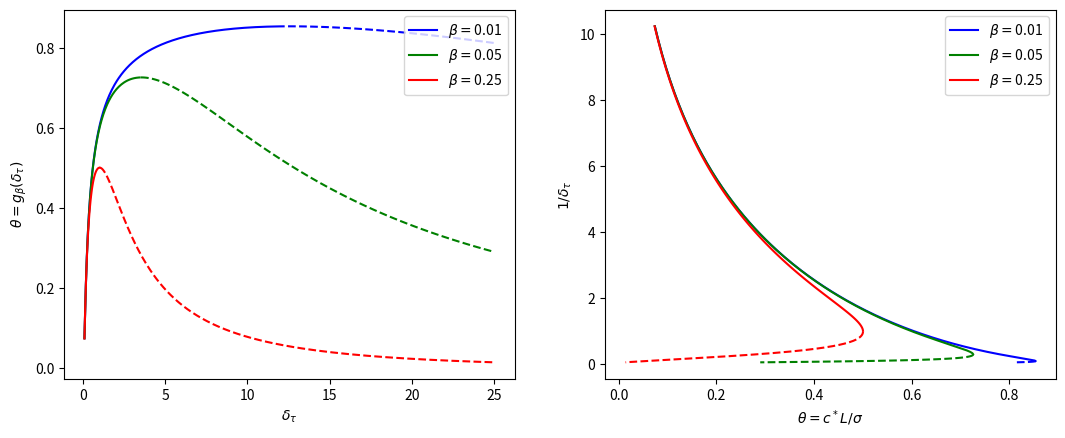

The script that saved this image:
#!/usr/bin/env python3
"""
Fire-Diffuse-Fire Model:

"""

# =============================================================================
# Packages
# =============================================================================
import numpy as np
import matplotlib.pyplot as plt

# =============================================================================
# Main Simulation Function
# =============================================================================
def fdf_plots():
	# --- Parameters: For this simulation a logarithmically spacing is appropriate
	n = 1000
	dt = np.logspace(np.log(25/2**8)/np.log(10), np.log(25)/np.log(10), 2**8)
	blist = np.array([0.01, 0.05, 0.25])

	# --- Initialize Plot
	fig, (ax1, ax2) = plt.subplots(1, 2, figsize= (12.8, 4.8) )
	colorlist = np.array(['b', 'g', 'r'])

	# --- Step through beta values	
	for kb in range(len(blist)):
		b = blist[kb]
		theta = 0
		for kn in range(1, n+1):
			dtheta = 1/np.sqrt(4*np.pi*kn*dt)*np.exp(-kn/(4*dt) - b**2*kn*dt)
			theta += dtheta
		# --- Capture maximum value: we are interested in the increasing curve
		knmax = np.argmax(theta)
		
		# --- Theta as a function of dt
		ax1.plot(dt[:knmax], theta[:knmax], '-', color = colorlist[kb],
			label = rf'$\beta = ${b:1.2f}')
		ax2.plot(theta[:knmax], 1/dt[:knmax], '-', color = colorlist[kb], 
			label = rf'$\beta = ${b:1.2f}')
			
		# --- 1/dt as a function of Theta
		ax1.plot(dt[knmax:], theta[knmax:], '--', color = colorlist[kb])
		ax2.plot(theta[knmax:], 1/dt[knmax:], '--', color = colorlist[kb])

	# --- Labeling
	ax1.set(xlabel = r'$\delta_\tau$', ylabel = r'$\theta = g_\beta(\delta_\tau)$')
	ax2.set(xlabel = r'$\theta = c^*L/\sigma$', ylabel = r'$1/\delta_\tau$')
	ax1.legend(loc = 'upper right')
	ax2.legend(loc = 'upper right')
	plt.show()

# =============================================================================
# Execute the simulation if the script is run directly
# =============================================================================
if __name__ == "__main__":
    fdf_plots()
